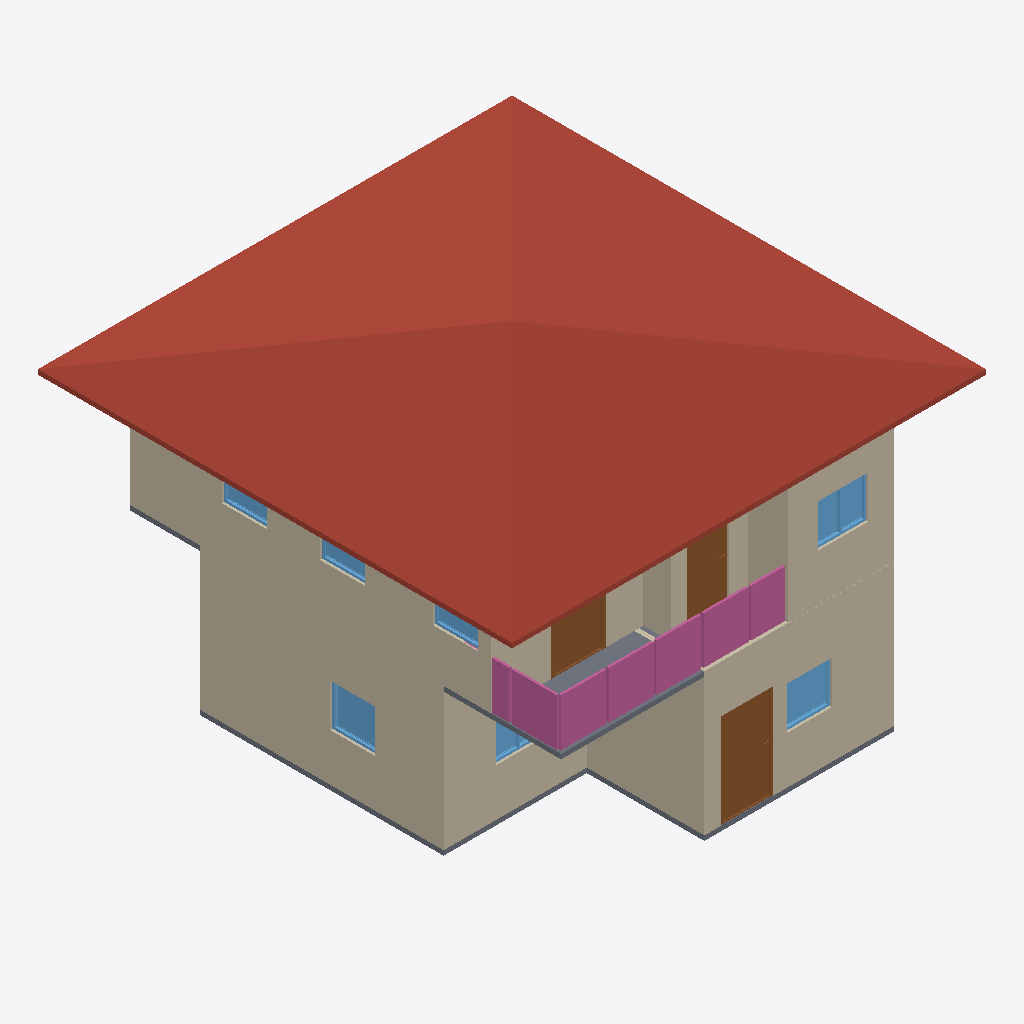
Isometric view of an IFC building model (IFC-SPF (STEP), schema IFC4, length unit metre), seen from the south-west, elements coloured by IFC class: 11 walls (beige), 7 windows (light blue), 4 railings (pink), 3 doors (brown), 2 slabs (grey), 1 roof (red-brown).
Extent 10.0 m × 10.0 m × 7.0 m (x, y, z). Storeys (3): GF at 0.00 m; 2F at 3.00 m; RF at 6.00 m. Elements (65): 31 IfcWall, 10 IfcDoor, 9 IfcWindow, 8 IfcRailing, 4 IfcSlab, 2 IfcStairFlight, 1 IfcRoof.

HEADER;
FILE_DESCRIPTION(('ViewDefinition[DesignTransferView]'),'2;1');
FILE_NAME('s04-activity-group1.ifc','2026-10-12T04:20:41+08:00',(''),(''),'IfcOpenShell 0.9.0','Bonsai 0.9.0','Nobody');
FILE_SCHEMA(('IFC4'));
ENDSEC;
DATA;
#1=IFCPROJECT('0i3jZaEcrCcO9YjM6A$6KX',$,'My Project',$,$,$,$,(#10,#22),#5);
#27=IFCSITE('2nGngZZQTCIA7CjLzEDrrS',$,'My Site',$,$,#50,$,$,$,$,$,$,$,$);
#33=IFCBUILDING('2gFqXt5SrBc86tzCKwMcii',$,'My Building',$,$,#56,$,$,$,$,6.0,$);
#39=IFCBUILDINGSTOREY('0$hmVFWQzBJPdQ69fPKiSF',$,'2F',$,$,#5027,$,$,$,$);
#63=IFCBUILDINGSTOREY('3UHHvE5Hr6HgmA3JkUGQFf',$,'GF',$,$,#79,$,$,$,$);
#7878=IFCBUILDINGSTOREY('3tD8PeFFj3VOQjKjkGfpuC',$,'RF',$,$,#7899,$,$,$,$);
#7923=IFCROOF('1A$2zc7J58de4JN9hrwJe7',$,'Roof',$,$,#7944,#7932,$,$);
#214=IFCWALL('1bHi$pRRDF08AxO6OYhWDz',$,'Wall',$,$,#529,#220,$,$);
#5348=IFCWALL('0GR$445Rf03g_pWRjsWbYo',$,'Wall',$,$,#5359,#5354,$,$);
#87=IFCWALL('3or_4xuLbA58Ph90hDwTYW',$,'Wall',$,$,#625,#95,$,$);
#5234=IFCWALL('35OCAQFRzBM90am9lpScGB',$,'Wall',$,$,#5744,#5240,$,$);
#264=IFCWALL('0WlAKsMIj8_xa5oSjpljLy',$,'Wall',$,$,#593,#270,$,$);
#239=IFCWALL('2IWHwWhT95B8w6m1QLGpcp',$,'Wall',$,$,#561,#245,$,$);
#1263=IFCDOOR('2kyTxouOD2wgEt7TTvizy3',$,'Door',$,$,#8249,#1272,$,2.0,1.1002259254455566,$,.SINGLE_SWING_LEFT.,$);
#6487=IFCRAILING('3QI_5he5fFJglfqu0pEgNH',$,'Railing',$,$,#6538,#6500,$,$);
#6586=IFCRAILING('3nsBuEiPnAtwJe_HanKJIt',$,'Railing',$,$,#7183,#6599,$,$);
#5212=IFCSLAB('3lUC9fIhDEOf0AIpPC0lZs',$,'Slab',$,$,#5219,#5226,$,$);
#6539=IFCRAILING('0DJv9liAL0BwqQGTxfz9Xd',$,'Railing',$,$,#7178,#6552,$,$);
#1132=IFCSLAB('0i$eWOa_L0Mu3iJGYGDwss',$,'Slab',$,$,#1140,#1147,$,$);
#5538=IFCWALL('3veJKSh1rCReOZXy1EuGdZ',$,'Wall',$,$,#5549,#5544,$,$);
#5462=IFCWALL('39rYwGn_bAeBvJuGr6z8Z0',$,'Wall',$,$,#5754,#5468,$,$);
#7665=IFCDOOR('37v$B70VfFmvVqXT7j$QYr',$,'Door',$,$,#8264,#7673,$,2.0,1.1002259254455566,$,.SINGLE_SWING_LEFT.,$);
#7478=IFCDOOR('2QfY4EN3D1duBJ7sNfJwNj',$,'Door',$,$,#7526,#7486,$,2.0,0.87245774269104,$,$,$);
#6560=IFCRAILING('03gDM_dm59RubFfdpeWU9E',$,'Railing',$,$,#6585,#6573,$,$);
#5386=IFCWALL('0SpuS5hhP8vwTtoxD_wgr4',$,'Wall',$,$,#5749,#5392,$,$);
#6950=IFCWINDOW('33w21xRh523uSdExqs$VCH',$,'Window',$,$,#6998,#6958,$,0.8999999761581421,1.064604640007019,$,$,$);
#4357=IFCWINDOW('1GBijcrezEZOc1iCH5TpeG',$,'Window',$,$,#4618,#4366,$,0.8999999761581421,0.9509153366088867,$,.SINGLE_PANEL.,$);
#2404=IFCWINDOW('13P5Whi598ghCtULqVQ5w_',$,'Window',$,$,#4633,#2413,$,0.8999999761581421,0.9509153366088867,$,.SINGLE_PANEL.,$);
#5500=IFCWALL('1qw_oeYhT0Y8o3RgY7WfRz',$,'Wall',$,$,#5759,#5506,$,$);
#6901=IFCWINDOW('05G$VeZjjAF88xlzpl$U2R',$,'Window',$,$,#6949,#6909,$,0.8999999761581421,0.9509153366088867,$,$,$);
#6754=IFCWINDOW('0lcTRMVY1DRPdvthO2yN$x',$,'Window',$,$,#6802,#6762,$,0.8999999761581421,0.9509153366088867,$,$,$);
#6852=IFCWINDOW('2BR2QSJir1bPJP3jcgp_gF',$,'Window',$,$,#6900,#6860,$,0.8999999761581421,0.9509153366088867,$,$,$);
#2747=IFCWINDOW('2G0ryfyxz9PvApM_pLac4i',$,'Window',$,$,#2974,#2756,$,0.8999999761581421,1.064604640007019,$,.DOUBLE_PANEL_VERTICAL.,$);
#5310=IFCWALL('30IY7dkbfEGfW3CijeNbq4',$,'Wall',$,$,#5321,#5316,$,$);
ENDSEC;
